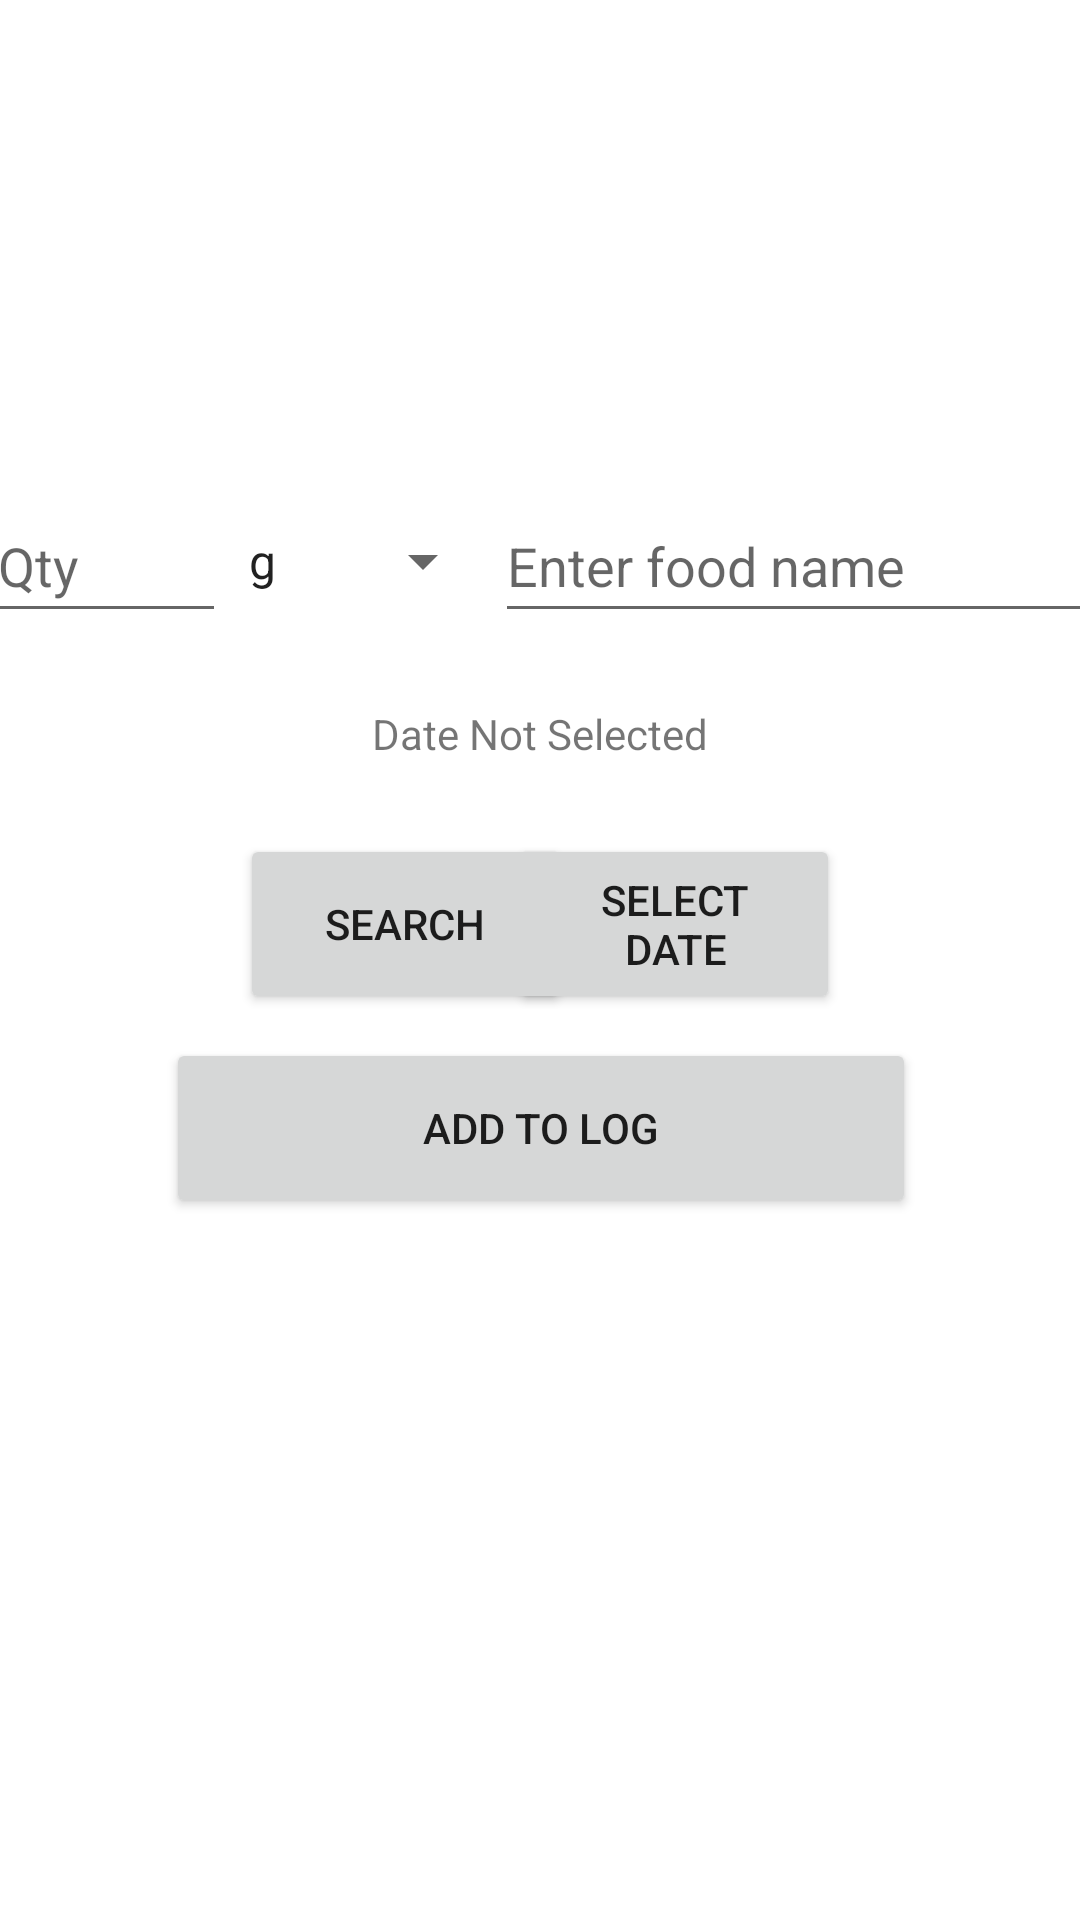

Android layout source for this screen:
<!-- AndroidManifest.xml: application theme Theme.NutriWise -->
<!-- res/layout/fragment_home.xml -->
<?xml version="1.0" encoding="utf-8"?>
<androidx.constraintlayout.widget.ConstraintLayout xmlns:android="http://schemas.android.com/apk/res/android"
    xmlns:app="http://schemas.android.com/apk/res-auto"
    xmlns:tools="http://schemas.android.com/tools"
    android:layout_width="match_parent"
    android:layout_height="match_parent"
    android:paddingTop="40dp"
    tools:context=".ui.home.HomeFragment">

    <TextView
        android:id="@+id/text_home"
        android:layout_width="match_parent"
        android:layout_height="wrap_content"
        android:layout_marginStart="8dp"
        android:layout_marginTop="8dp"
        android:layout_marginEnd="8dp"
        android:textAlignment="center"
        android:textSize="20sp"
        app:layout_constraintBottom_toBottomOf="parent"
        app:layout_constraintEnd_toEndOf="parent"
        app:layout_constraintHorizontal_bias="0.0"
        app:layout_constraintStart_toStartOf="parent"
        app:layout_constraintTop_toTopOf="parent"
        app:layout_constraintVertical_bias="0.076" />

    <EditText
        android:id="@+id/foodNameEditText"
        android:layout_width="200dp"
        android:layout_height="48dp"
        android:hint="Enter food name"
        tools:layout_editor_absoluteX="145dp"
        tools:layout_editor_absoluteY="79dp" />

    <EditText
        android:id="@+id/unitQtyEditTextNumber"
        android:layout_width="80dp"
        android:layout_height="48dp"
        android:ems="10"
        android:hint="Qty"
        android:inputType="number"
        tools:layout_editor_absoluteX="51dp"
        tools:layout_editor_absoluteY="79dp" />

    <Spinner
        android:id="@+id/unitSpinner"
        android:layout_width="90dp"
        android:layout_height="48dp"
        android:entries="@array/unitArray"
        tools:layout_editor_absoluteX="93dp"
        tools:layout_editor_absoluteY="79dp" />

    <Button
        android:id="@+id/searchButton"
        android:layout_width="110dp"
        android:layout_height="60dp"
        android:layout_marginStart="80dp"
        android:layout_marginTop="24dp"
        android:text="Search"
        app:layout_constraintStart_toStartOf="parent"
        app:layout_constraintTop_toBottomOf="@+id/idTVSelectedDate" />

    <androidx.constraintlayout.helper.widget.Flow
        android:id="@+id/searchFlow"
        android:layout_width="wrap_content"
        android:layout_height="wrap_content"
        android:layout_marginTop="45dp"
        app:constraint_referenced_ids="unitQtyEditTextNumber,unitSpinner,foodNameEditText"
        app:layout_constraintEnd_toEndOf="parent"
        app:layout_constraintStart_toStartOf="parent"
        app:layout_constraintTop_toBottomOf="@+id/text_home" />

    <TextView
        android:id="@+id/nutritionTextView"
        android:layout_width="wrap_content"
        android:layout_height="wrap_content"
        android:layout_marginTop="32dp"
        app:layout_constraintEnd_toEndOf="parent"
        app:layout_constraintStart_toStartOf="parent"
        app:layout_constraintTop_toBottomOf="@+id/idBtnLog" />

    <androidx.constraintlayout.helper.widget.Flow
        android:layout_width="wrap_content"
        android:layout_height="wrap_content"
        android:layout_marginStart="23dp"
        android:layout_marginTop="208dp"
        app:layout_constraintStart_toStartOf="parent"
        app:layout_constraintTop_toTopOf="parent" />

    <Button
        android:id="@+id/idBtnPickDate"
        android:layout_width="110dp"
        android:layout_height="60dp"
        android:layout_marginTop="24dp"
        android:layout_marginEnd="80dp"
        android:text="Select Date"
        app:layout_constraintEnd_toEndOf="parent"
        app:layout_constraintTop_toBottomOf="@+id/idTVSelectedDate" />

    <Button
        android:id="@+id/idBtnLog"
        android:layout_width="250dp"
        android:layout_height="60dp"
        android:layout_marginTop="8dp"
        android:text="Add to Log"
        app:layout_constraintEnd_toEndOf="parent"
        app:layout_constraintHorizontal_bias="0.503"
        app:layout_constraintStart_toStartOf="parent"
        app:layout_constraintTop_toBottomOf="@+id/searchButton" />

    <TextView
        android:id="@+id/idTVSelectedDate"
        android:layout_width="wrap_content"
        android:layout_height="wrap_content"
        android:layout_marginTop="24dp"
        android:text="Date Not Selected"
        app:layout_constraintEnd_toEndOf="parent"
        app:layout_constraintStart_toStartOf="parent"
        app:layout_constraintTop_toBottomOf="@+id/foodNameEditText" />
</androidx.constraintlayout.widget.ConstraintLayout>
<!-- resources referenced by this layout -->
<resources>
  <string-array name="unitArray">
          <item>g</item>
          <item>mL</item>
          <item>cup</item>
      </string-array>
  <style name="Theme.NutriWise" parent="Theme.MaterialComponents.DayNight.DarkActionBar">
          
          <item name="colorPrimary">@color/purple_500</item>
          <item name="colorPrimaryVariant">@color/purple_700</item>
          <item name="colorOnPrimary">@color/white</item>
          
          <item name="colorSecondary">@color/teal_200</item>
          <item name="colorSecondaryVariant">@color/teal_700</item>
          <item name="colorOnSecondary">@color/black</item>
          
          <item name="android:statusBarColor">?attr/colorPrimaryVariant</item>
          
      </style>
  <!-- not gathered from this repository: default colours our renderer supplied (Android Studio template values) -->
  <color name="purple_500">#FF6200EE</color>
  <color name="purple_700">#FF3700B3</color>
  <color name="teal_200">#FF03DAC5</color>
  <color name="teal_700">#FF018786</color>
  <color name="black">#FF000000</color>
  <color name="white">#FFFFFFFF</color>
</resources>
